11-way image classification set "dataset_v4" from GitHub (yeonebin/v2); label vocabulary: concealed multiple targets, hammer, knife, multiple targets, pistol, plier, rifle, satellite model, snips, stiletto, wrench.

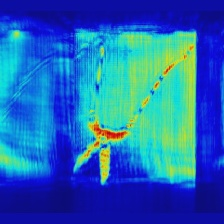
Label: snips

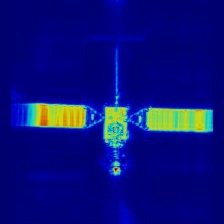
Label: satellite model

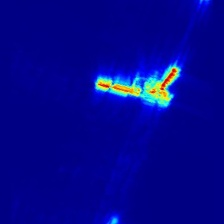
Label: pistol

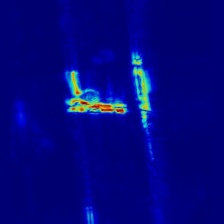
Label: multiple targets

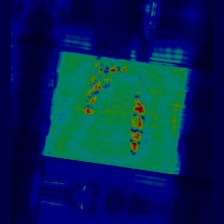
Label: concealed multiple targets

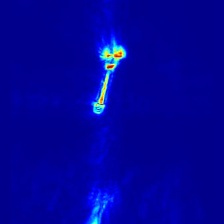
Label: wrench
